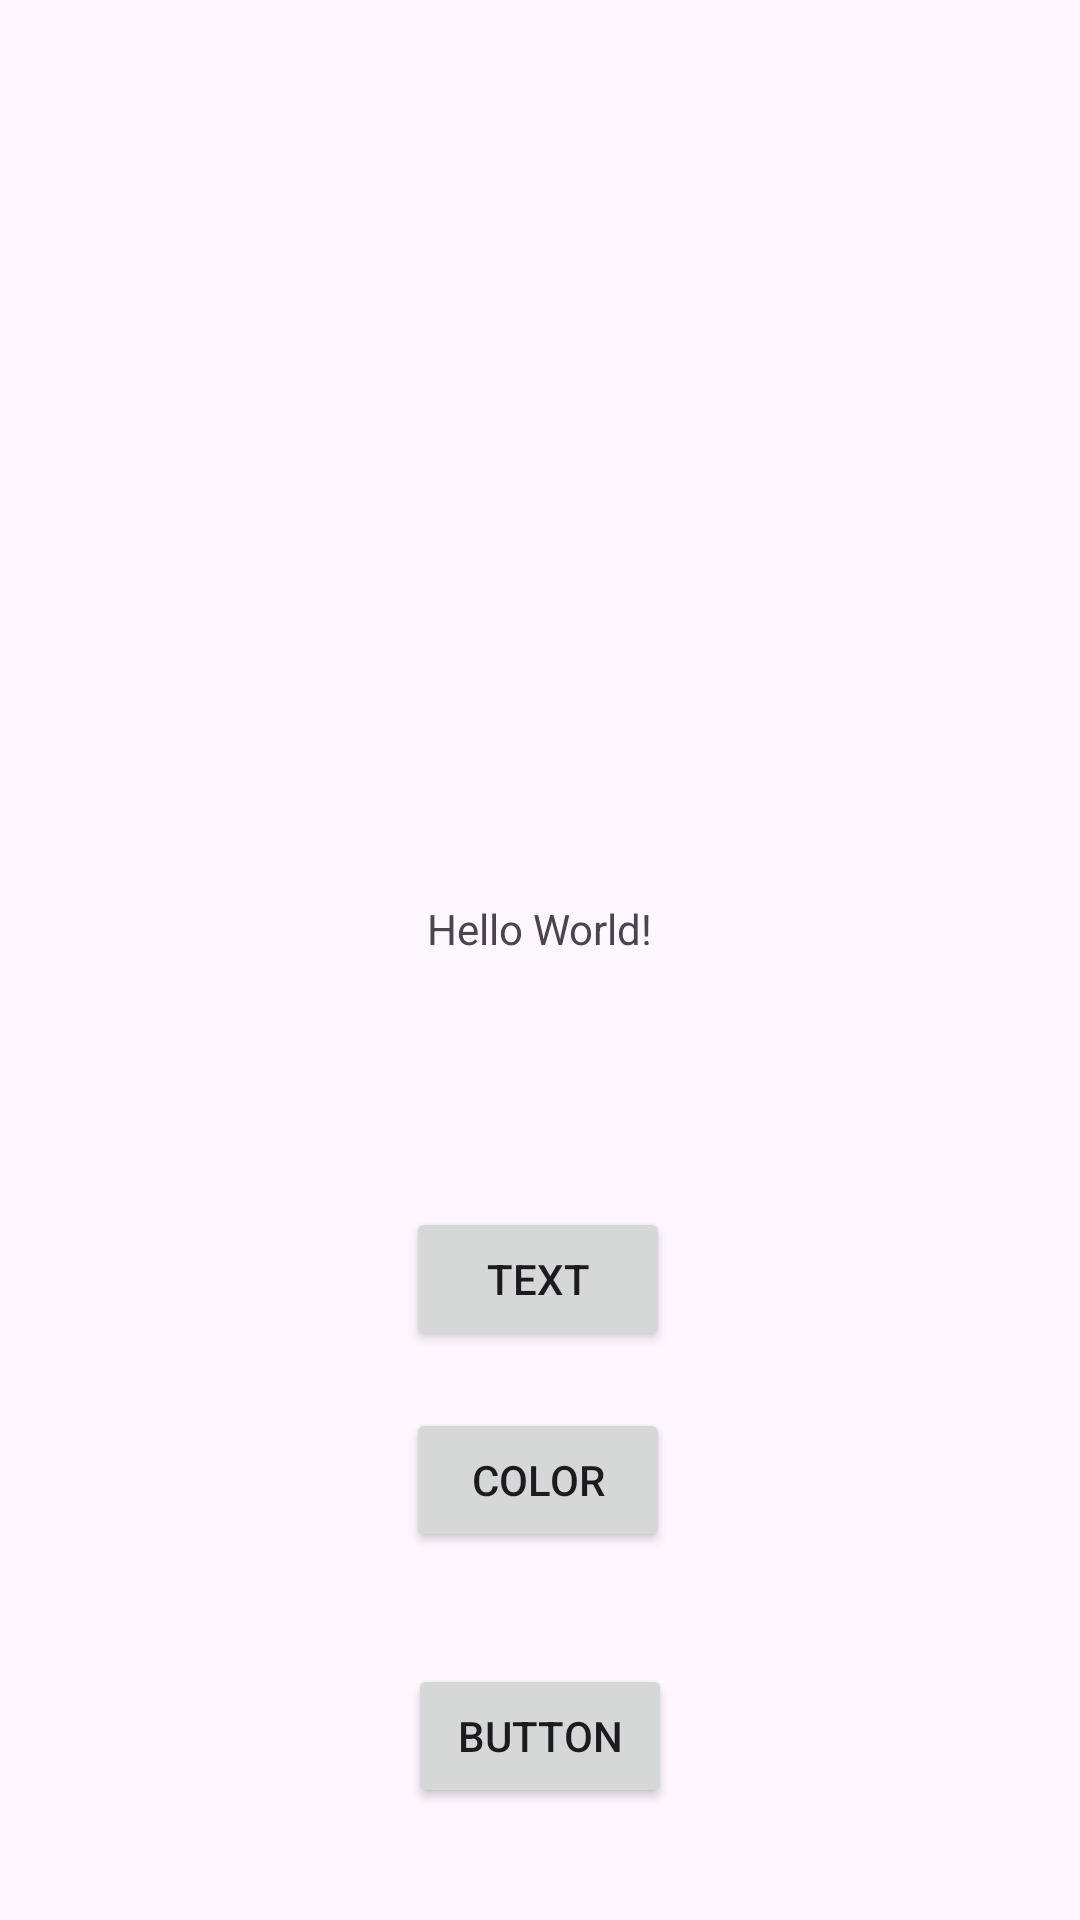

Android layout source for this screen:
<!-- AndroidManifest.xml: application theme Theme.Power_UP_LVL4 -->
<!-- res/layout/activity_main.xml -->
<?xml version="1.0" encoding="utf-8"?>
<androidx.constraintlayout.widget.ConstraintLayout xmlns:android="http://schemas.android.com/apk/res/android"
    xmlns:app="http://schemas.android.com/apk/res-auto"
    xmlns:tools="http://schemas.android.com/tools"
    android:id="@+id/main"
    android:layout_width="match_parent"
    android:layout_height="match_parent"
    tools:context=".MainActivity">

    <Button
        android:id="@+id/button2"
        android:layout_width="wrap_content"
        android:layout_height="wrap_content"
        android:layout_marginBottom="104dp"
        android:text="Color"
        app:layout_constraintBottom_toBottomOf="parent"
        app:layout_constraintEnd_toEndOf="parent"
        app:layout_constraintHorizontal_bias="0.498"
        app:layout_constraintStart_toStartOf="parent"
        app:layout_constraintTop_toBottomOf="@+id/button" />

    <TextView
        android:id="@+id/textView"
        android:layout_width="wrap_content"
        android:layout_height="wrap_content"
        android:text="Hello World!"
        app:layout_constraintBottom_toBottomOf="parent"
        app:layout_constraintEnd_toEndOf="parent"
        app:layout_constraintStart_toStartOf="parent"
        app:layout_constraintTop_toTopOf="parent"
        app:layout_constraintVertical_bias="0.483" />

    <Button
        android:id="@+id/button"
        android:layout_width="wrap_content"
        android:layout_height="wrap_content"
        android:layout_marginBottom="144dp"
        android:text="text"
        app:layout_constraintBottom_toBottomOf="parent"
        app:layout_constraintEnd_toEndOf="parent"
        app:layout_constraintHorizontal_bias="0.498"
        app:layout_constraintStart_toStartOf="parent"
        app:layout_constraintTop_toBottomOf="@+id/textView"
        app:layout_constraintVertical_bias="0.647" />

    <Button
        android:id="@+id/button3"
        android:layout_width="wrap_content"
        android:layout_height="wrap_content"
        android:text="Button"
        app:layout_constraintBottom_toBottomOf="parent"
        app:layout_constraintEnd_toEndOf="parent"
        app:layout_constraintStart_toStartOf="parent"
        app:layout_constraintTop_toBottomOf="@+id/button2" />

</androidx.constraintlayout.widget.ConstraintLayout>
<!-- resources referenced by this layout -->
<resources>
  <style name="Theme.Power_UP_LVL4" parent="Base.Theme.Power_UP_LVL4" />
  <style name="Base.Theme.Power_UP_LVL4" parent="Theme.Material3.DayNight.NoActionBar">
          
          
      </style>
</resources>
